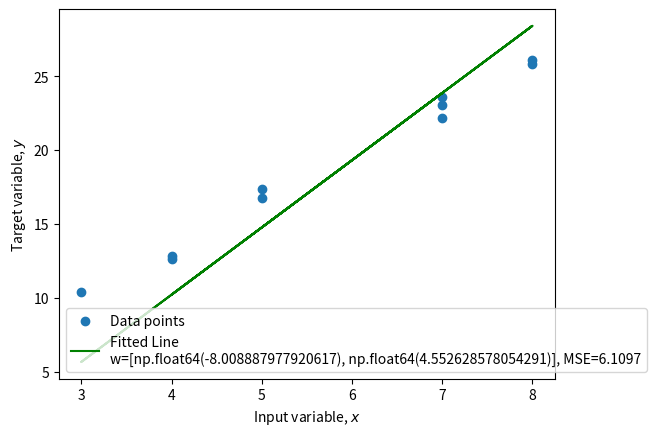
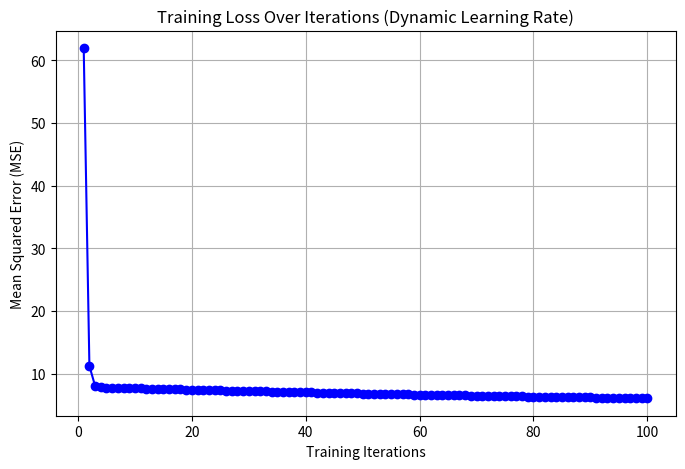

Here is the Python script that generated these plots, in order:
# This Python script implements and visualizes a linear regression model using Batch Gradient Descent with a dynamic learning rate.
# Various learning rates (alpha) can be tested to find the rate that gives the least mean squared error (mse).

import numpy as np
import matplotlib.pyplot as plt

# generates sample obervations for train/test purposes
def generate_observations(num_observations):
    X = np.random.randint(1, num_observations, size=num_observations)
    Y = 3 * X + 2 + np.random.normal(0, 1.5, size=num_observations)  # function + random noise with a mean 0 and sd 1.5 to simulate real-world data variability
    return X, Y


def plot_data(X, Y, w=None):
    # plots the generated X,Y data points 
    plt.scatter(X, Y, label="Data points")
    plt.ylabel("Target variable, $y$")
    plt.xlabel("Input variable, $x$")

    if w is not None:      # if weights w(i) are availabe, use them for prediction stats and plot the fitted line
        y_hat = get_predictions(X, w)
        mse = get_mean_squared_error(Y, y_hat)
        plt.plot(X, y_hat, color="green", label=f"Fitted Line\nw={w}, MSE={mse:.4f}")
        plt.legend()

    plt.show()


def get_predictions(X, w):
    #Computes predictions based on a linear model , w[0] is is the bias term (intercept) and w[1] (slope).
    return w[0] + w[1] * X

# calculates the mean squared error (mse) 
def get_mean_squared_error(y, y_hat):
    return np.mean((y - y_hat) ** 2)


def plot_training_loss(loss_values):
    #Plots the training loss over iterations
    plt.figure(figsize=(8, 5))
    plt.plot(range(1, len(loss_values) + 1), loss_values, marker="o", linestyle="-", color="blue")
    plt.xlabel("Training Iterations")
    plt.ylabel("Mean Squared Error (MSE)")
    plt.title("Training Loss Over Iterations (Dynamic Learning Rate)")
    plt.grid(True)
    plt.show()


def train_model_dynamic_lr(X, y, w, alpha=0.01, num_iter=100, decay=0.001, decay_step=10):
    # implements Batch Gradient Descent with a Dynamic Learning Rate to train the model
    m = len(X)
    X = np.array(X)
    y = np.array(y)

    loss_values = []

    for it in range(num_iter):
        # Make Predictions for the Entire Batch
        y_hat = get_predictions(X, w)
        
        # Calculate Error for Each Observation
        error = y - y_hat 

        # Compute gradients using results from partial derivatives of mse (loss function) with respect to w0 and w1
        grad_w0 = -2 * np.mean(error)  # Mean gradient for bias
        grad_w1 = -2 * np.mean(error * X)  # Mean gradient for slope

        # Decay the learning rate every `decay_step` iterations
        if it % decay_step == 0:
            alpha = alpha / (1 + decay * it)  # (add 1 to avoid denominator being zero)

        # Update weights using standard gradient descent w(i) ← w(i) − α * gradient
        w[0] -= alpha * grad_w0
        w[1] -= alpha * grad_w1

        # Calculate and Store MSE for the Entire Batch
        mse = get_mean_squared_error(y, get_predictions(X, w))
        loss_values.append(mse)
        print(f"Iteration {it + 1}: MSE = {mse:.4f}, Learning Rate = {alpha:.6f}, w = {w}")

    return w, loss_values


if __name__ == "__main__":
    np.random.seed(42)  # set random state to ensure reproducibility
    X, y = generate_observations(10)

    # Initialize weights
    w = [-10.0, 0.0] # Starting with a -10 intercept and 0 slope
    w_new, loss_values = train_model_dynamic_lr(X, y, w)

    print("Final Weights:", w_new)
    plot_data(X, y, w_new)
    plot_training_loss(loss_values)  # Visualize training loss over iterations
